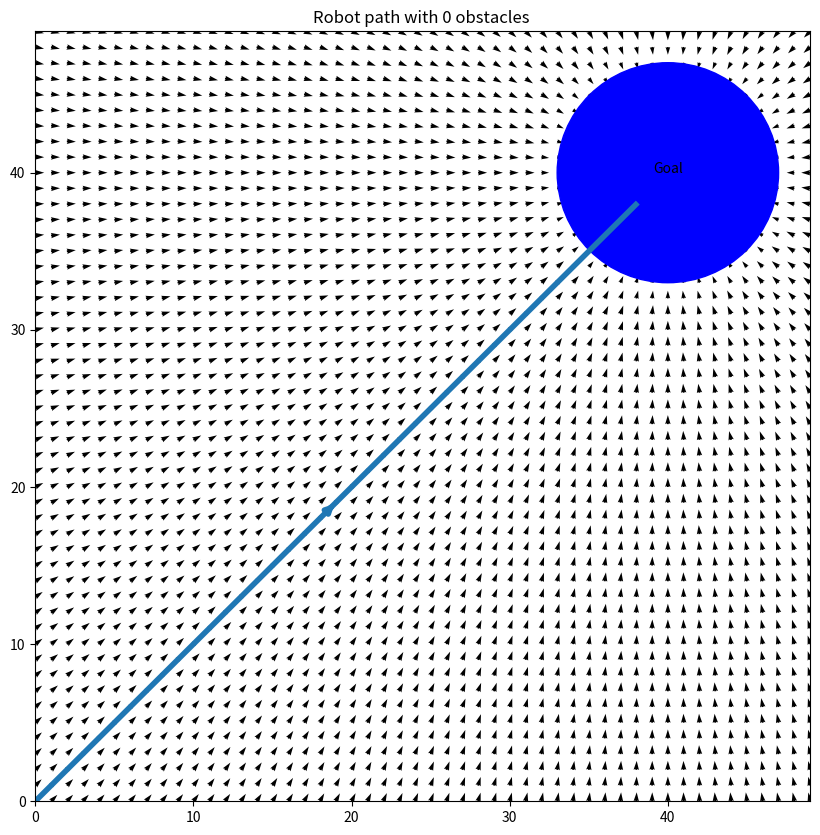
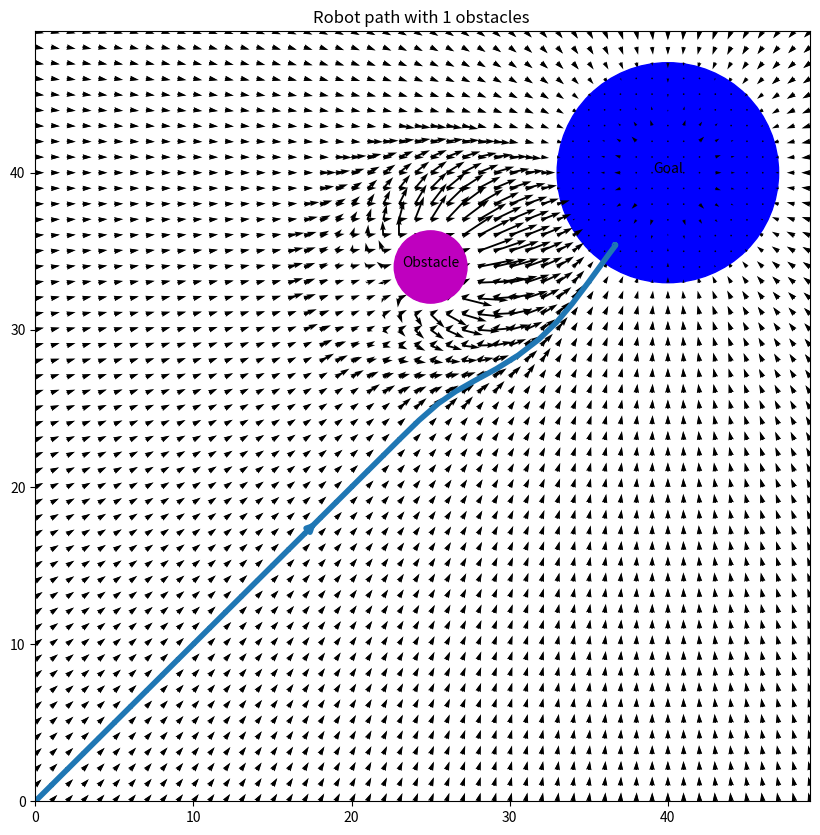
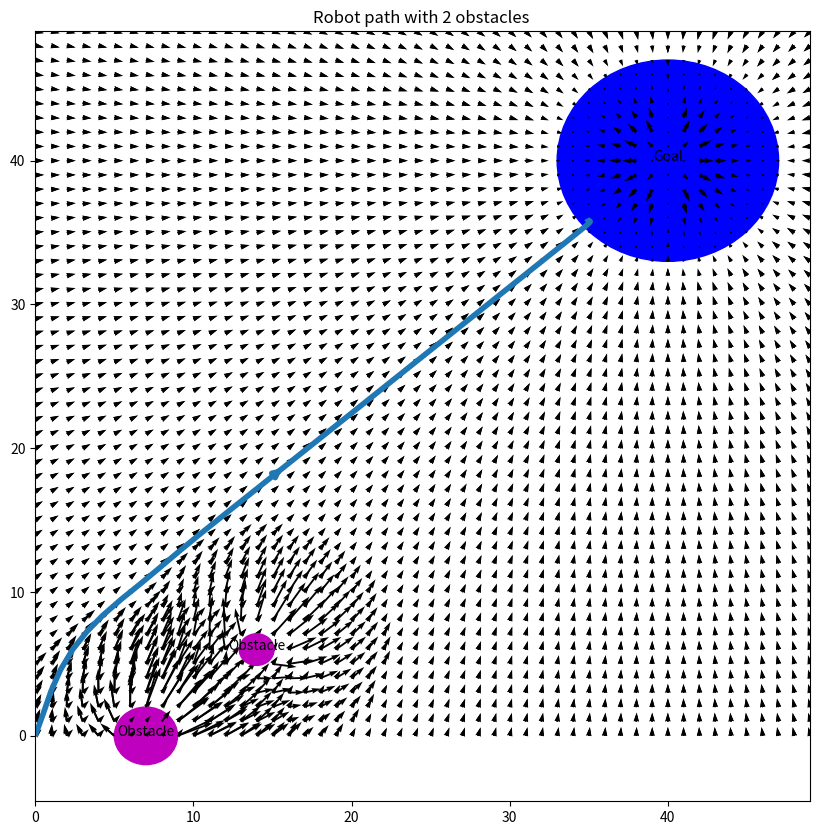
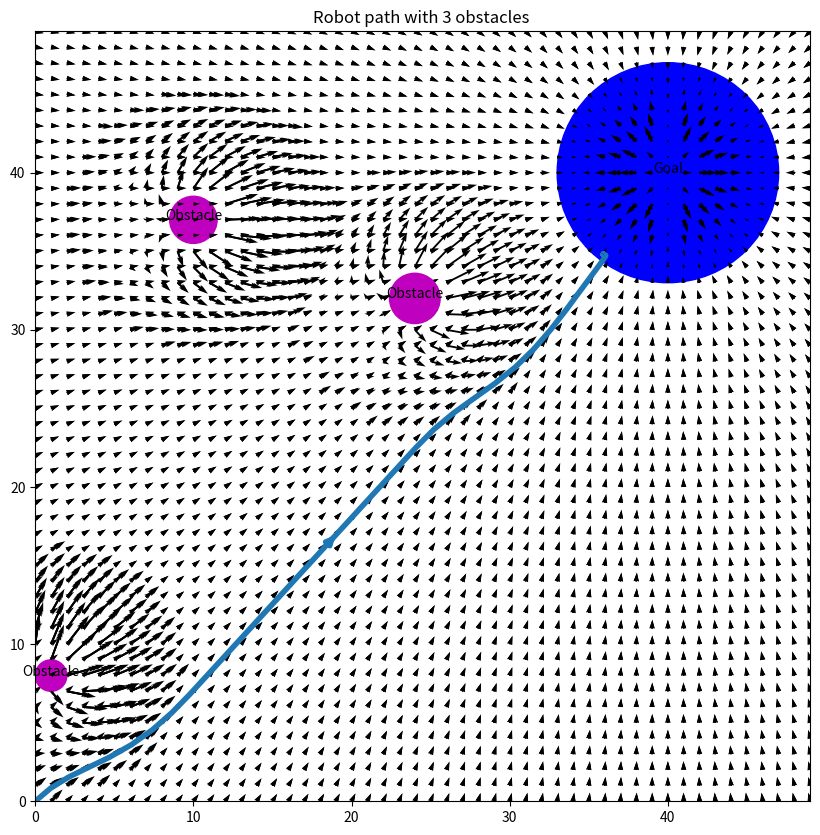
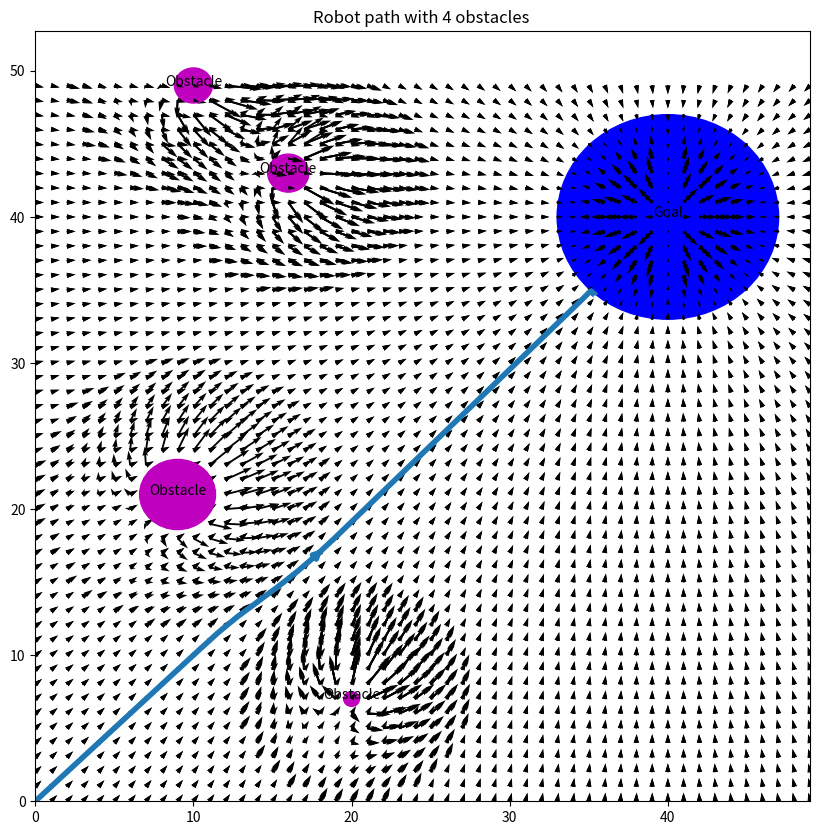
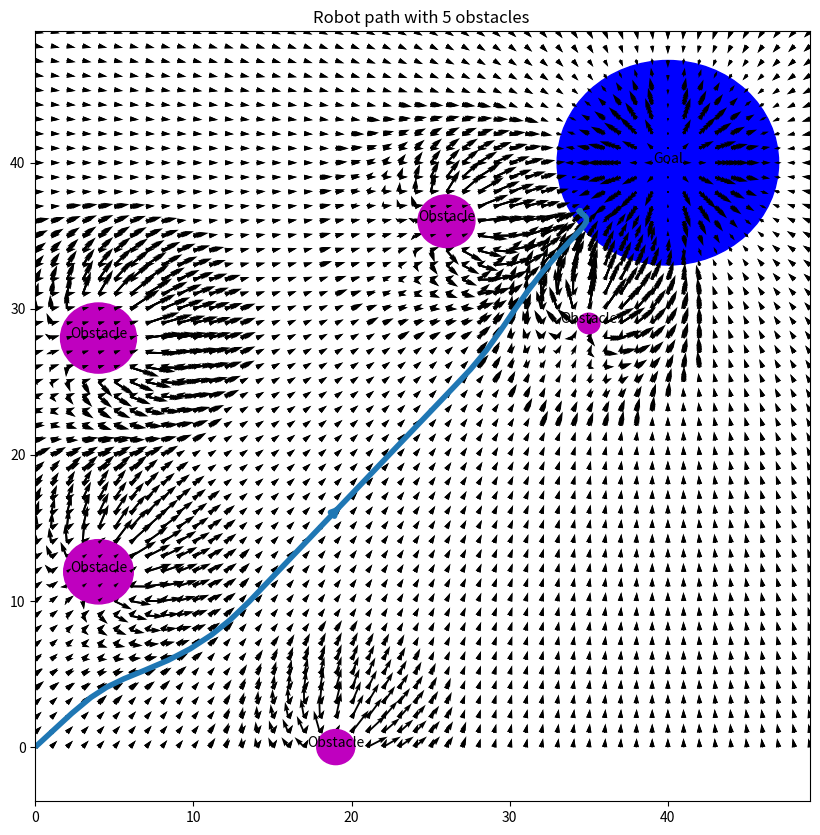
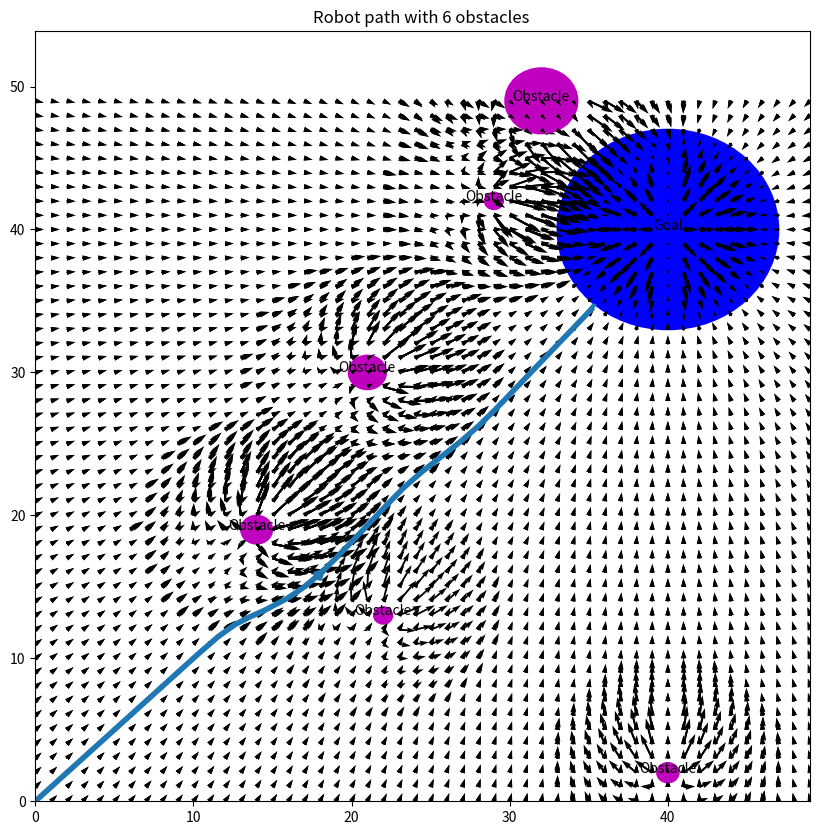
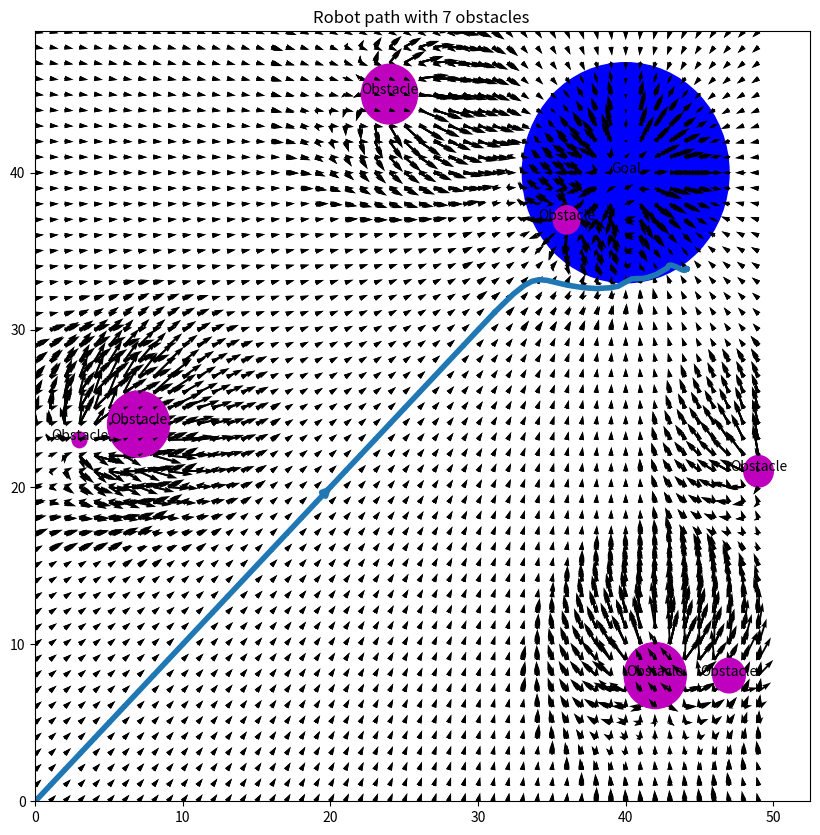
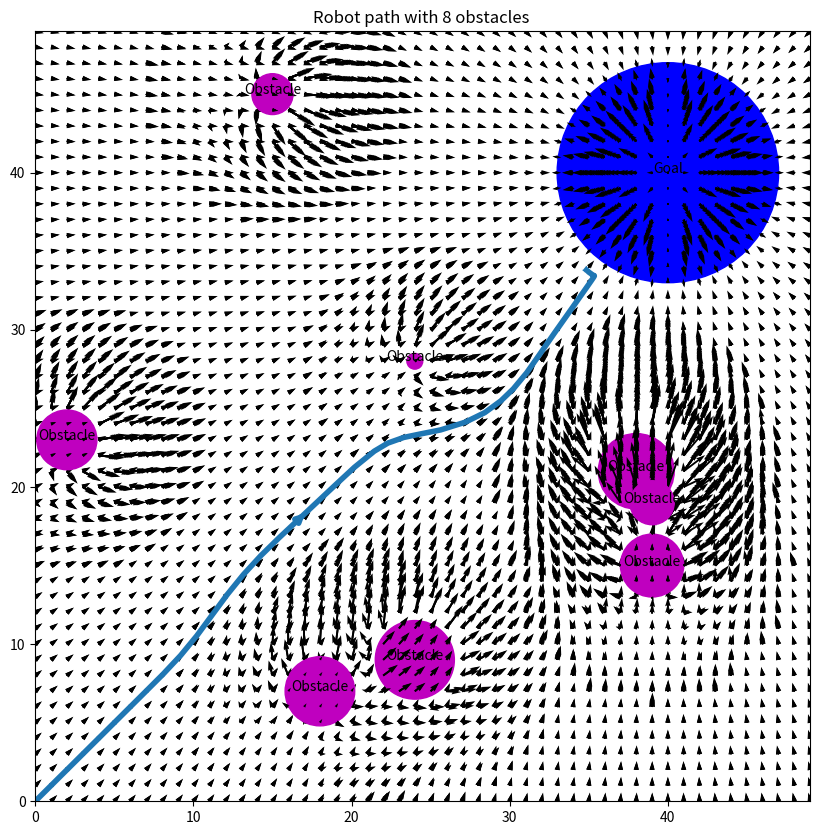
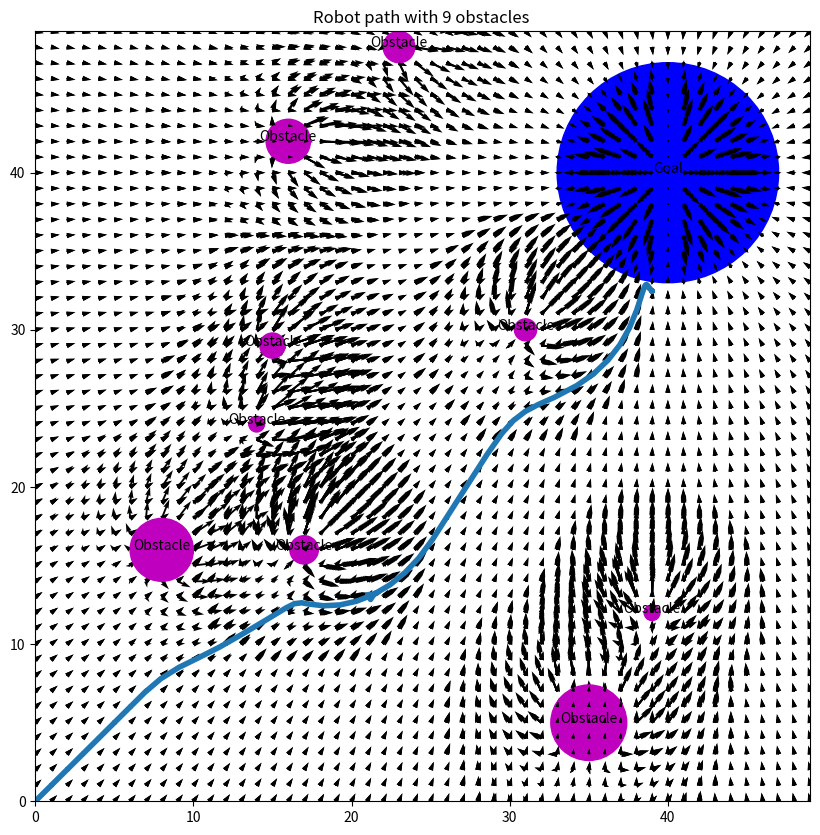
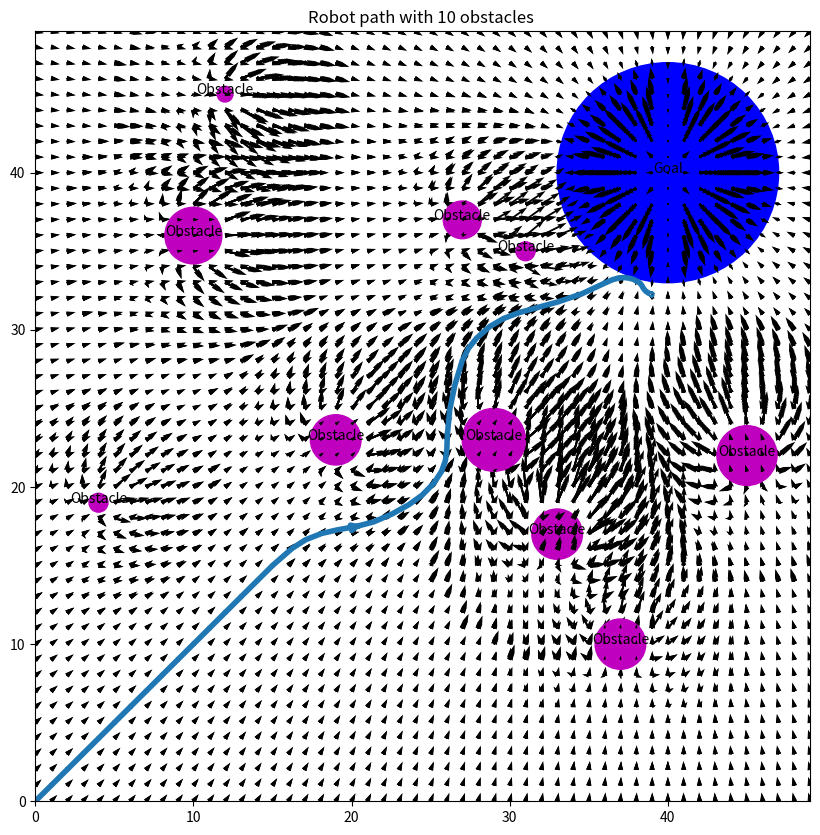

Recreate these plots in Python, in order.
import random
import numpy as np
import matplotlib.pyplot as plt
import math
"""
  Args:
    X =  2D array of the Points on X-axis
    Y =  2D array of the Points on Y-axis 
    r = goal size
    loc = goal location
  Return :
    delx and dely
  
  This function is to add the goal and its potential field on the graph.
  α = 50
"""
def add_goal (X, Y,s, r, loc):

  delx = np.zeros_like(X)
  dely = np.zeros_like(Y)
  for i in range(len(x)):
    for j in range(len(y)):
      
      d= np.sqrt((loc[0]-X[i][j])**2 + (loc[1]-Y[i][j])**2)
      #print(f"{i} and {j}")
      theta = np.arctan2(loc[1]-Y[i][j], loc[0] - X[i][j])
      if d< r:
        delx[i][j] = 0
        dely[i][j] =0
      elif d>r+s:
        delx[i][j] = 50* s *np.cos(theta)
        dely[i][j] = 50 * s *np.sin(theta)
      else:
        delx[i][j] = 50 * (d-r) *np.cos(theta)
        dely[i][j] = 50 * (d-r) *np.sin(theta)
  return delx, dely

x = np.arange(-0,50,1)
y = np.arange(-0,50,1)
goal = random.sample(range(0, 50), 2)
s = 7
r=2
seek_points = np.array([[0,0]]) 
X, Y = np.meshgrid(x,y)
delx, dely =add_goal(X, Y,s, r , goal)

"""
  Args:
    X =  2D array of the Points on X-axis
    Y =  2D array of the Points on Y-axis 
    delx = Usual meaning
    dely = Usual Meaninig
    obj = String to tell is the object on the map is Goal or the Obstacle
    fig = Matplotlib figure
    ax = Axis of the figure
    loc = Location of the object
    r = Size of the object
    i = Number of the Object
    color = coloer of the object
    start_goal = starting point of the robot, default = (0,0)
  Returns:
    ax = axis of the figure
  This function plot the quiver plot, draw the goal/ obstacle at the given location
  whith given color and text.  
"""
def plot_graph(X, Y, delx, dely,obj, fig, ax, loc,r,i, color,start_goal=np.array([[0,0]])  ):
  
  ax.quiver(X, Y, delx, dely)
  ax.add_patch(plt.Circle(loc, r, color=color))
  ax.set_title(f'Robot path with {i} obstacles ')
  ax.annotate(obj, xy=loc, fontsize=10, ha="center")
  return ax

"""
  Args:
    X =  2D array of the Points on X-axis
    Y =  2D array of the Points on Y-axis 
    delx = Usual meaning
    dely = Usual Meaninig
    goal = location of the goal 
  Return:
    delx = Usual meaning
    dely = Usual Meaninig
    obstacle = location of the obstacle 
    r = size of the obstacle 
  This function first generate the oobstacle with diameter ranging from 1 to 5 i.e. radius 
  ranging from 0.5 to 2.5 randomly. Then it generate location of the obstacle randomly.
  Then inside the nested loop, distance from each point to the goal and ostacle is 
  calculated, Similarly angles are calculated. Then I simply used the formula give and 
  superimposed it to the Goals potential field.Also
  α = 50
  β = 120
  s = 7
  
"""

def add_obstacle(X, Y , delx, dely, goal):
  s = 7

  # generating obstacle with random sizes
  r = random.randint(5,25)/10

  # generating random location of the obstacle 
  obstacle = random.sample(range(0, 50), 2)
  for i in range(len(x)):
    for j in range(len(y)):
      
      d_goal = np.sqrt((goal[0]-X[i][j])**2 + ((goal[1]-Y[i][j]))**2)
      d_obstacle = np.sqrt((obstacle[0]-X[i][j])**2 + (obstacle[1]-Y[i][j])**2)
      #print(f"{i} and {j}")
      theta_goal= np.arctan2(goal[1] - Y[i][j], goal[0]  - X[i][j])
      theta_obstacle = np.arctan2(obstacle[1] - Y[i][j], obstacle[0]  - X[i][j])
      if d_obstacle < r:
        delx[i][j] = -1*np.sign(np.cos(theta_obstacle))*5 +0
        dely[i][j] = -1*np.sign(np.cos(theta_obstacle))*5  +0
      elif d_obstacle>r+s:
        delx[i][j] += 0 -(50 * s *np.cos(theta_goal))
        dely[i][j] += 0 - (50 * s *np.sin(theta_goal))
      elif d_obstacle<r+s :
        delx[i][j] += -150 *(s+r-d_obstacle)* np.cos(theta_obstacle)
        dely[i][j] += -150 * (s+r-d_obstacle)*  np.sin(theta_obstacle) 
      if d_goal <r+s:
        if delx[i][j] != 0:
          delx[i][j]  += (50 * (d_goal-r) *np.cos(theta_goal))
          dely[i][j]  += (50 * (d_goal-r) *np.sin(theta_goal))
        else:
          
          delx[i][j]  = (50 * (d_goal-r) *np.cos(theta_goal))
          dely[i][j]  = (50 * (d_goal-r) *np.sin(theta_goal))
          
      if d_goal>r+s:
        if delx[i][j] != 0:
          delx[i][j] += 50* s *np.cos(theta_goal)
          dely[i][j] += 50* s *np.sin(theta_goal)
        else:
          
          delx[i][j] = 50* s *np.cos(theta_goal)
          dely[i][j] = 50* s *np.sin(theta_goal) 
      if d_goal<r:
          delx[i][j] = 0
          dely[i][j] = 0
   
  return delx, dely, obstacle, r


"""
    Ploting 10 plots with increasing number of the obstacles, Goal is fixed at (40,40), 
    size of the goal is fixed to 7
"""

for i in range(11):
  fig, ax = plt.subplots(figsize = (10,10))
  for _ in range(1):
    goal = [40,40]
    delx, dely =add_goal(X, Y,s, r , goal)
    
    plot_graph(X, Y, delx, dely , 'Goal',fig, ax, goal, 7,0, 'b' )
    
    for j in range(i):
      delx, dely, loc, r = add_obstacle(X,Y, delx,dely,goal)
      plot_graph(X, Y, delx, dely , 'Obstacle',fig, ax, loc, r , j+1,'m')
      #ax.add_patch(plt.Circle(loc, 2, color='m'))
    ax.streamplot(X,Y,delx,dely, start_points=seek_points,linewidth=4, cmap='autu')
    
  plt.show()
